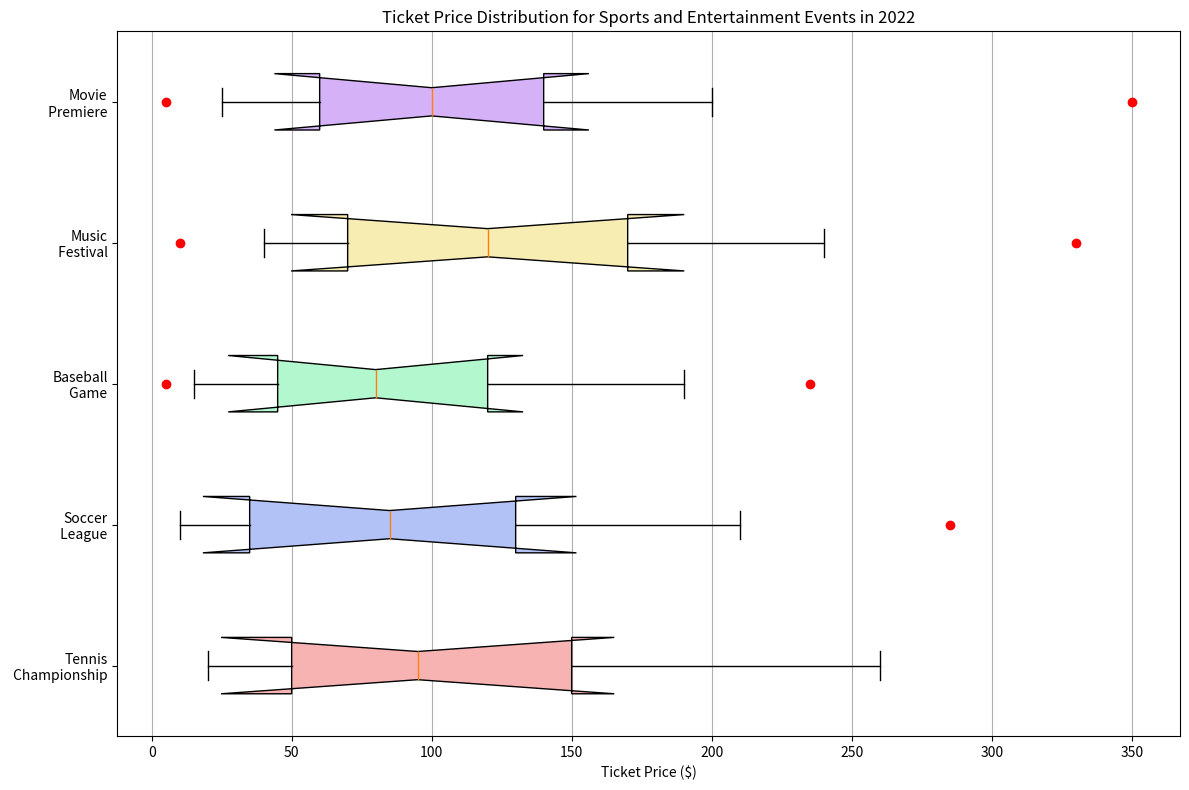

Here is the Python script that generated this plot: (Note: this script raises an exception after producing the figure.)
import matplotlib.pyplot as plt
import numpy as np

# Data
categories = ["Tennis\n Championship", 
              "Soccer\n League", 
              "Baseball\n Game", 
              "Music\n Festival", 
              "Movie\n Premiere"]

ticket_summary = [[20, 50, 95, 150, 260],
                  [10, 35, 85, 130, 210],
                  [15, 45, 80, 120, 190],
                  [40, 70, 120, 170, 240],
                  [25, 60, 100, 140, 200]]

outliers = [[], [285], [5, 235], [10, 330], [5, 350]] 

# Plotting
fig = plt.figure(figsize=(12, 8))
ax = fig.add_subplot(111)

bp = ax.boxplot(ticket_summary, vert=False, patch_artist=True, notch=True, whis=1.5, widths = 0.4)
colors = ['#f7b2b2', '#b2c2f7', '#b2f7ce', '#f7edb2', '#d5b2f7']
for patch, color in zip(bp['boxes'], colors):
    patch.set_facecolor(color)

# Outliers
for i, outlier in enumerate(outliers):
    if outlier: 
        ax.plot(outlier, [i + 1] * len(outlier), "ro")

# Formatting
ax.yaxis.grid(False)
ax.xaxis.grid(True)
ax.set_title('Ticket Price Distribution for Sports and Entertainment Events in 2022')
ax.set_xlabel('Ticket Price ($)')
ax.set_yticklabels(categories)

plt.tight_layout()
plt.savefig('/cpfs01/user/yehancheng/workspace/datasets/SimChartV2/demo/box/png/145_202312270030.png')
plt.clf()  
